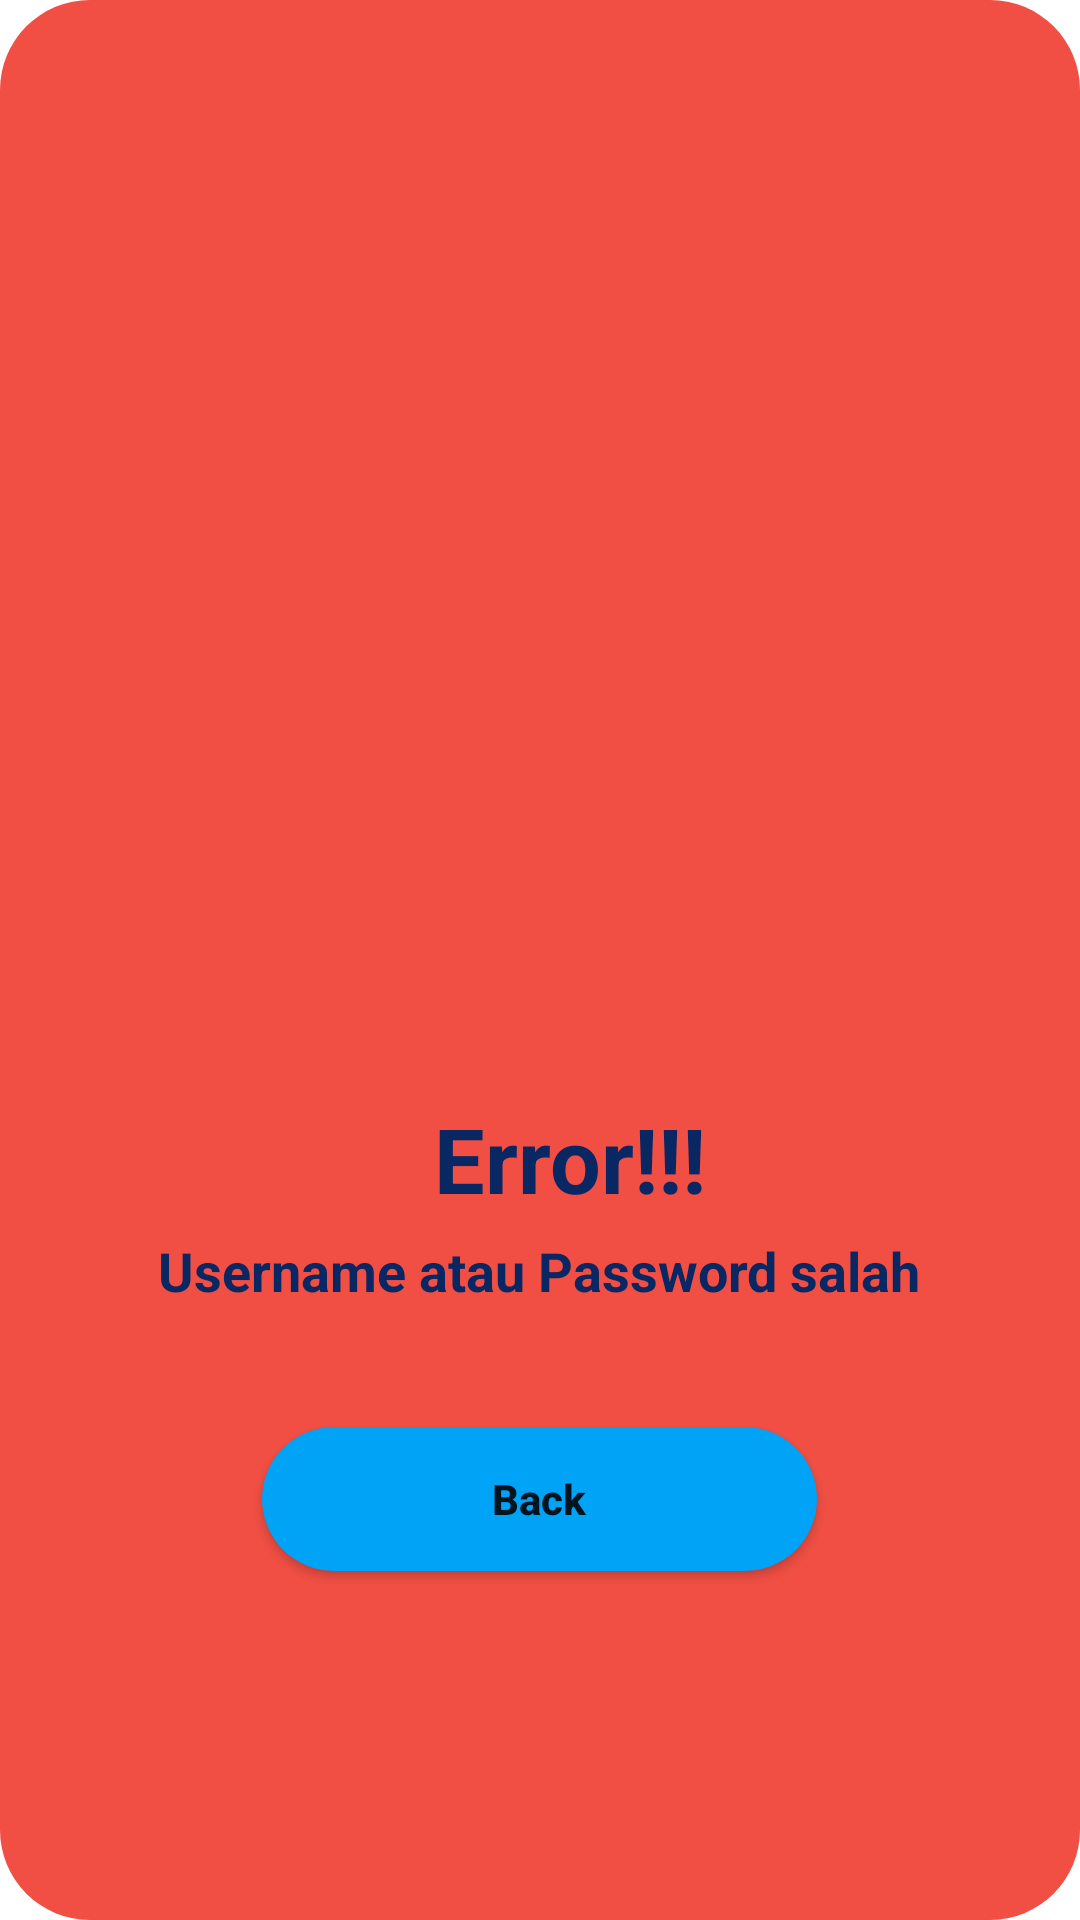

Here is an Android app screen rendered from its layout file. Give the layout XML and the strings, colors and styles it references.
<!-- AndroidManifest.xml: application theme Theme.MP_Pertemuan3 -->
<!-- res/layout/activity_failed.xml -->
<?xml version="1.0" encoding="utf-8"?>
<LinearLayout xmlns:android="http://schemas.android.com/apk/res/android"
    xmlns:app="http://schemas.android.com/apk/res-auto"
    xmlns:tools="http://schemas.android.com/tools"
    android:layout_width="match_parent"
    android:orientation="vertical"
    android:layout_height="match_parent"
    android:background="@drawable/formerror"
    tools:context=".FailedLogin">

    <Toolbar
        android:id="@+id/toolbar"
        android:title=""
        android:layout_width="match_parent"
        android:layout_height="wrap_content"></Toolbar>
    <LinearLayout
        android:layout_marginTop="210dp"
        android:layout_gravity="center"
        android:orientation="vertical"
        android:padding="50dp"
        android:gravity="center_horizontal"
        android:layout_width="match_parent"
        android:layout_height="match_parent">

        <ImageView
            android:layout_width="50dp"
            android:layout_height="50dp"
            android:src="@drawable/error"
            android:textAlignment="center" />

        <TextView
            android:layout_width="wrap_content"
            android:layout_height="wrap_content"
            android:layout_marginLeft="10dp"
            android:text="Error!!!"
            android:textColor="#092763"
            android:textSize="30sp"
            android:textStyle="bold" />
        <RelativeLayout
            android:layout_width="match_parent"
            android:layout_height="5dp"></RelativeLayout>
        <TextView
            android:layout_width="wrap_content"
            android:layout_height="wrap_content"
            android:text="Username atau Password salah"
            android:textColor="#092763"
            android:textSize="18sp"
            android:textStyle="bold" />

        <RelativeLayout
            android:layout_width="match_parent"
            android:layout_height="40dp"></RelativeLayout>
        <Button
            android:id="@+id/back"
            android:textStyle="bold"
            android:background="@drawable/form"
            android:textAllCaps="false"
            android:text="Back"
            android:layout_width="185dp"
            android:layout_height="wrap_content"/>

    </LinearLayout>







</LinearLayout>
<!-- resources referenced by this layout -->
<resources>
  <!-- drawable form (drawable) -->
  <?xml version="1.0" encoding="utf-8"?>
  <shape
      android:shape="rectangle"
      xmlns:android="http://schemas.android.com/apk/res/android">
      <solid android:color="#01A3F6"/>
      <corners android:radius="30dp"/>
  </shape>
  <!-- drawable formerror (drawable) -->
  <?xml version="1.0" encoding="utf-8"?>
  <shape
      android:shape="rectangle"
      xmlns:android="http://schemas.android.com/apk/res/android">
      <solid android:color="#F14F43"/>
      <corners android:radius="30dp"/>
  </shape>
  <style name="Theme.MP_Pertemuan3" parent="Theme.MaterialComponents.DayNight.DarkActionBar">
          
          <item name="colorPrimary">@color/purple_500</item>
          <item name="colorPrimaryVariant">@color/purple_700</item>
          <item name="colorOnPrimary">@color/white</item>
          
          <item name="colorSecondary">@color/teal_200</item>
          <item name="colorSecondaryVariant">@color/teal_700</item>
          <item name="colorOnSecondary">@color/black</item>
          
          <item name="android:statusBarColor" tools:targetApi="l">?attr/colorPrimaryVariant</item>
          
      </style>
  <!-- not gathered from this repository: default colours our renderer supplied (Android Studio template values) -->
  <color name="purple_500">#FF6200EE</color>
  <color name="purple_700">#FF3700B3</color>
  <color name="teal_200">#FF03DAC5</color>
  <color name="teal_700">#FF018786</color>
  <color name="black">#FF000000</color>
  <color name="white">#FFFFFFFF</color>
</resources>
